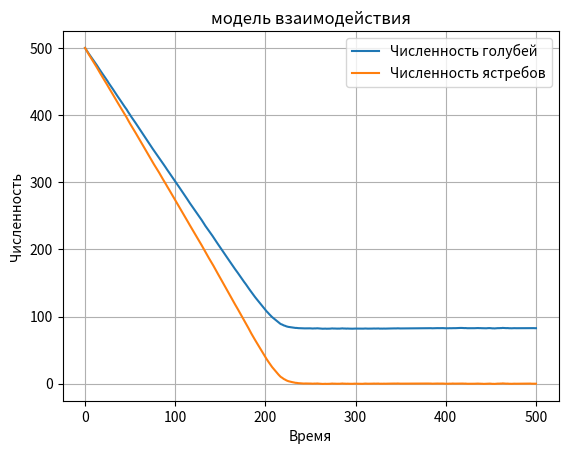

Reproduce this figure in Python.
import numpy as np
import matplotlib.pyplot as plt

# Временные параметры
dt = 1 # Шаг времени
t_max = 500 # Максимальное время моделирования
num_steps = int(t_max / dt)
time = np.linspace(0, t_max, num_steps)

#введем систему штрафов за разные типы взаиводействия
Hawk_Hawk_loss = -8
#так как ястребы - агрессивные животные, во время встречи два ястреба начнут сражаться,
#и один из них проиграет 
Hawk_Hawk_win = +14
#второй выйграет и получит сколько-то очков, а так же вычтем 10 очков, как затраты на ведение боя.
Hawk_Hawk = Hawk_Hawk_loss*0.5+Hawk_Hawk_win*0.5
#Так как мы считаем, что все ястребы внутри популяции равны друг другу по характеристикам, то вероятность выйгрыша каждой птицы равен 50%


Pigeon_Pigeon = 0 #так как голуби - миролюбивые животные, то во время встречи они совершат акт внутривидового
#взаимодействия,на что оба потратят небольшое количество энергии

#межвидовые взаимодействия
Hawk_Pigeon = +15
#Так как голубь слабее ястреба, во время сражения он получит урон
Pigeon_Hawk = -8
#Так как ястреб сильнее голубя, во время сражения он получит приемущество

#Введем список для ястребов и голубей
Hawk = np.zeros(num_steps)
Pigeon = np.zeros(num_steps)

#начальные данные популяции
Hawk[0] = 500
Pigeon[0] = 500

# Функция для вычисления взаимодействия
def act_of_interaction(Hawk, Pigeon):
    sum = Hawk + Pigeon
    Hawk = Hawk/sum
    Pigeon = Pigeon/sum
    dot_Hawk = Hawk * (Hawk_Hawk - Hawk_Pigeon * Pigeon)
    dot_Pigeon = Pigeon * (Pigeon_Pigeon + Pigeon_Hawk * Hawk)
    return dot_Hawk, dot_Pigeon

#пользуемся формулой
for i in range(int(num_steps)-1):
    dot_Hawk, dot_Pigeon = act_of_interaction(Hawk[i], Pigeon[i])
    
    # Добавляем случайные возмущения
    noise = np.random.normal(0, 0.1)
    
    Hawk[i+1] = Hawk[i] + (dot_Hawk + noise) * dt
    Pigeon[i+1] = Pigeon[i] + (dot_Pigeon + noise) * dt

z = (Pigeon_Pigeon - Hawk_Hawk)/(Hawk_Hawk - Hawk_Pigeon - Pigeon_Hawk + Pigeon_Pigeon)

print(z, 1-z)
# Визуализация результатов

plt.plot(time, Pigeon, label='Численность голубей')
plt.plot(time, Hawk, label='Численность ястребов')
plt.xlabel('Время')
plt.ylabel('Численность')
plt.title('модель взаимодействия')
plt.legend()
plt.grid(True)
plt.show()